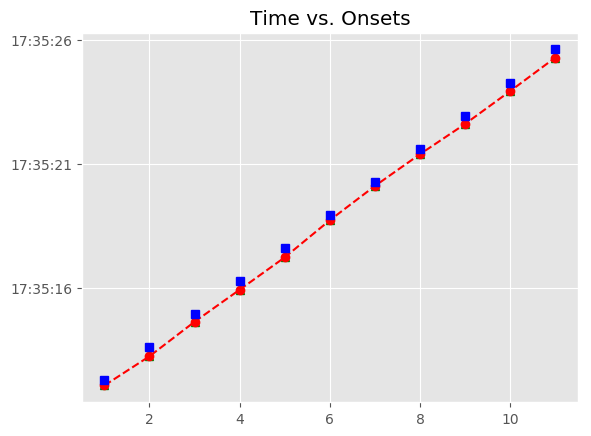

The file beside this chart, header and first rows:
, Asynchrony, Tap Onset, Test, True Onset, User ID, IOI, Max, Min, Sanitized Tap Onset, Sanitized Asynchrony, Sanitized Mean Asynchrony, Sanitized Std Dev Asynchrony, Mean Asynchrony, Std Dev Asynchrony, Missed Taps, Phase Correction Response
1, -236.7, 2018-07-20 17:35:12.064282, H1a1, 2018-07-20 17:35:12.300969, 127, 1328, 2018-07-20 17:35:12.964738, 2018-07-20 17:35:11.629402, 2018-07-20 17:35:12.064282, -236.7, -301.2, 76.34, -301.2, 76.34, 0, -148.5
2, -385.2, 2018-07-20 17:35:13.243295, H1a1, 2018-07-20 17:35:13.628506, 127, 1328, 2018-07-20 17:35:14.292318, 2018-07-20 17:35:12.964738, 2018-07-20 17:35:13.243295, -385.2, -301.2, 76.34, -301.2, 76.34, 0, 64.38
3, -320.8, 2018-07-20 17:35:14.635298, H1a1, 2018-07-20 17:35:14.956131, 127, 1343, 2018-07-20 17:35:15.627808, 2018-07-20 17:35:14.292318, 2018-07-20 17:35:14.635298, -320.8, -301.2, 76.34, -301.2, 76.34, 0, -49.45
4, -370.3, 2018-07-20 17:35:15.929205, H1a1, 2018-07-20 17:35:16.299485, 127, 1328, 2018-07-20 17:35:16.963255, 2018-07-20 17:35:15.627808, 2018-07-20 17:35:15.929205, -370.3, -301.2, 76.34, -301.2, 76.34, 0, -21.82
5, -392.1, 2018-07-20 17:35:17.234927, H1a1, 2018-07-20 17:35:17.627025, 127, 1327, 2018-07-20 17:35:18.290688, 2018-07-20 17:35:16.963255, 2018-07-20 17:35:17.234927, -392.1, -301.2, 76.34, -301.2, 76.34, 0, 171.2
6, -220.9, 2018-07-20 17:35:18.733487, H1a1, 2018-07-20 17:35:18.954352, 127, 1328, 2018-07-20 17:35:19.618114, 2018-07-20 17:35:18.290688, 2018-07-20 17:35:18.733487, -220.9, -301.2, 76.34, -301.2, 76.34, 0, 56.33
7, -164.5, 2018-07-20 17:35:20.117343, H1a1, 2018-07-20 17:35:20.281876, 127, 1343, 2018-07-20 17:35:20.953539, 2018-07-20 17:35:19.618114, 2018-07-20 17:35:20.117343, -164.5, -301.2, 76.34, -301.2, 76.34, 0, -61.76
8, -226.3, 2018-07-20 17:35:21.398907, H1a1, 2018-07-20 17:35:21.625203, 127, 1328, 2018-07-20 17:35:22.289045, 2018-07-20 17:35:20.953539, 2018-07-20 17:35:21.398907, -226.3, -301.2, 76.34, -301.2, 76.34, 0, -107.6
9, -333.9, 2018-07-20 17:35:22.619012, H1a1, 2018-07-20 17:35:22.952888, 127, 1328, 2018-07-20 17:35:23.616682, 2018-07-20 17:35:22.289045, 2018-07-20 17:35:22.619012, -333.9, -301.2, 76.34, -301.2, 76.34, 0, -1.145
10, -335, 2018-07-20 17:35:23.945455, H1a1, 2018-07-20 17:35:24.280476, 127, 1343, 2018-07-20 17:35:24.952136, 2018-07-20 17:35:23.616682, 2018-07-20 17:35:23.945455, -335, -301.2, 76.34, -301.2, 76.34, 0, 7.723
11, -327.3, 2018-07-20 17:35:25.296498, H1a1, 2018-07-20 17:35:25.623796, 127, 1327, 2018-07-20 17:35:26.287475, 2018-07-20 17:35:24.952136, 2018-07-20 17:35:25.296498, -327.3, -301.2, 76.34, -301.2, 76.34, 0, 
